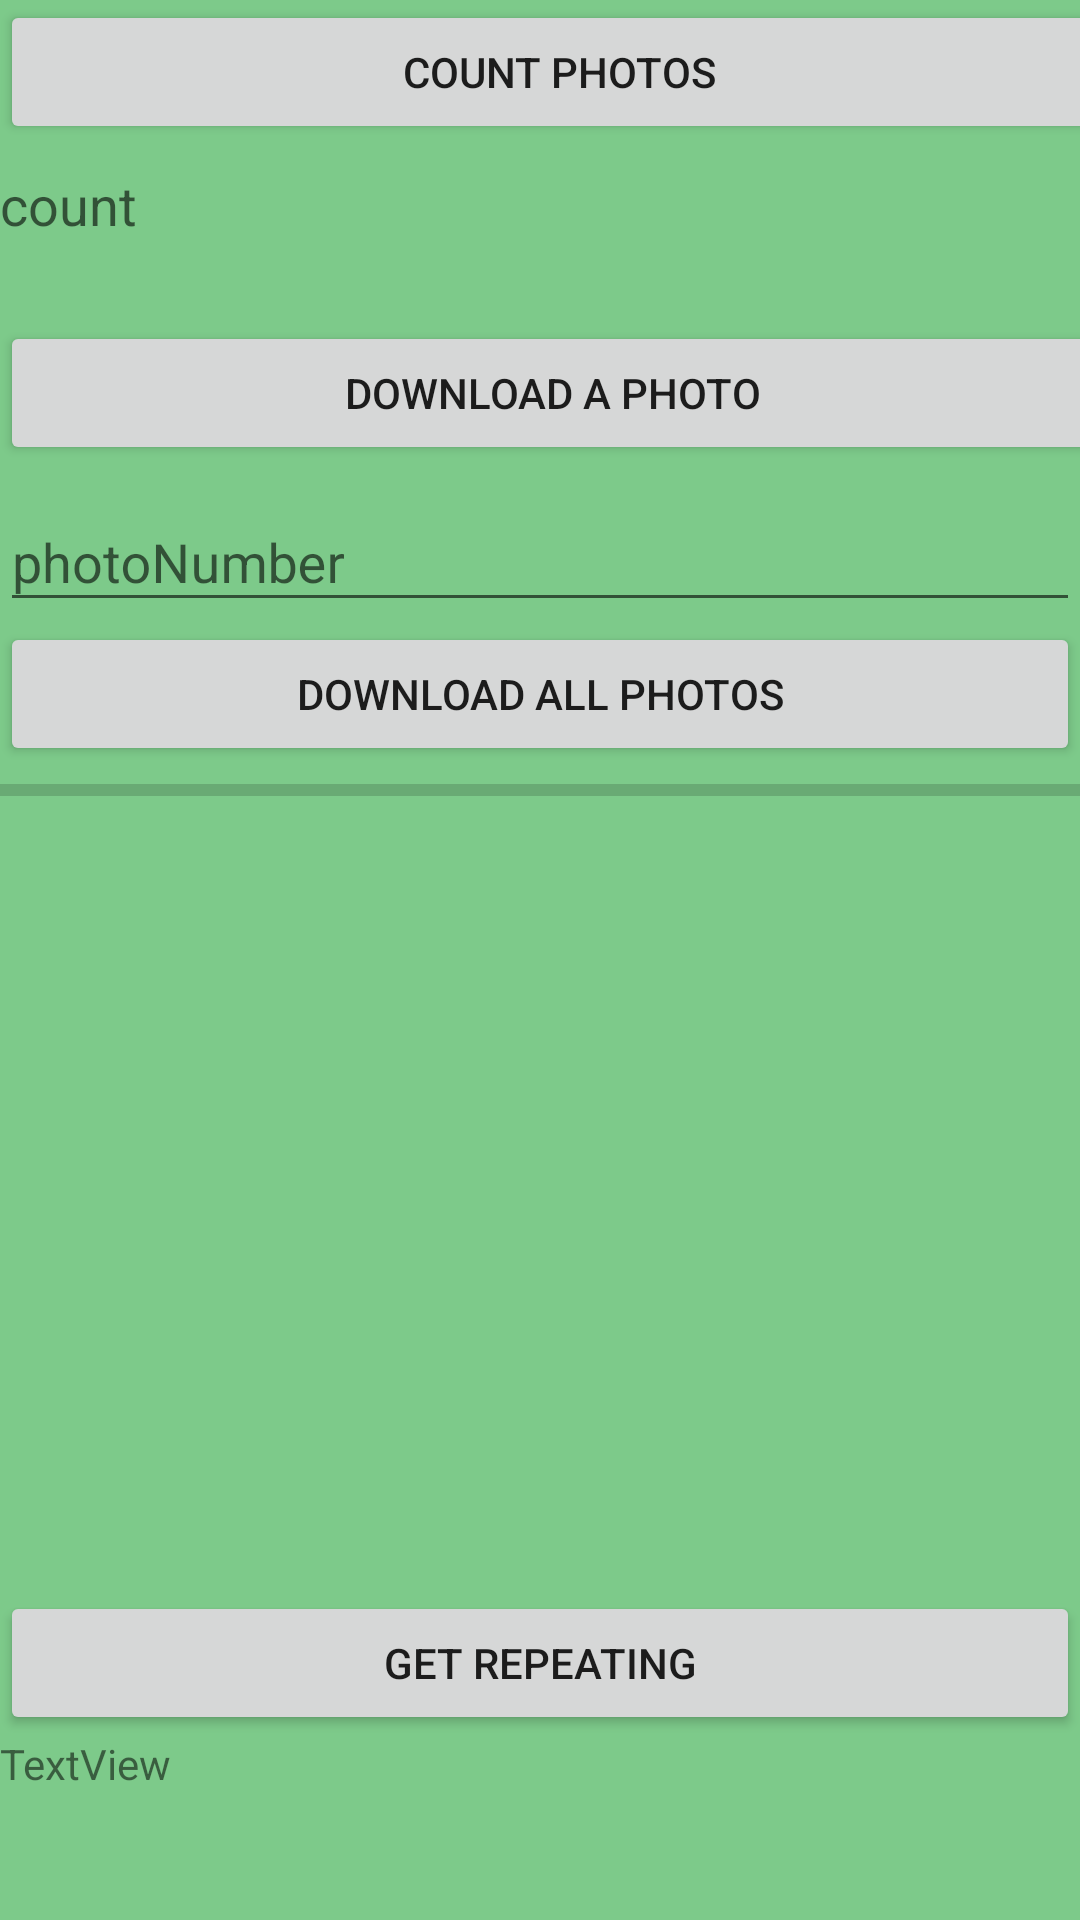

Here is an Android app screen rendered from its layout file. Give the layout XML and the strings, colors and styles it references.
<!-- AndroidManifest.xml: application theme AppTheme -->
<!-- res/layout/activity_action_choice.xml -->
<?xml version="1.0" encoding="utf-8"?>
<android.support.constraint.ConstraintLayout xmlns:android="http://schemas.android.com/apk/res/android"
    xmlns:app="http://schemas.android.com/apk/res-auto"
    xmlns:tools="http://schemas.android.com/tools"
    android:layout_width="match_parent"
    android:layout_height="match_parent"
    tools:context=".ActionChoiceActivity">

    <ScrollView
        android:id="@+id/scroll_layout_id"
        android:layout_width="wrap_content"
        android:layout_height="wrap_content"
        app:layout_constraintBottom_toBottomOf="parent"
        app:layout_constraintEnd_toEndOf="parent"
        app:layout_constraintHorizontal_bias="0.0"
        app:layout_constraintStart_toStartOf="parent"
        app:layout_constraintTop_toTopOf="parent"
        app:layout_constraintVertical_bias="0.0">

        <LinearLayout
            android:id="@+id/linear_layout_id"
            android:layout_width="match_parent"
            android:layout_height="wrap_content"
            android:gravity="top"
            android:orientation="vertical"
            android:visibility="visible">

            <Button
                android:id="@+id/count_button"
                android:layout_width="373dp"
                android:layout_height="wrap_content"
                android:layout_marginEnd="12dp"
                android:layout_marginRight="12dp"
                android:text="@string/count_button_name"
                app:layout_constraintEnd_toEndOf="parent"
                tools:layout_editor_absoluteY="1dp" />

            <android.support.constraint.Group
                android:id="@+id/group"
                android:layout_width="wrap_content"
                android:layout_height="wrap_content"
                app:constraint_referenced_ids="count_button,countTextView" />

            <TextView
                android:id="@+id/countTextView"
                android:layout_width="368dp"
                android:layout_height="35dp"
                android:layout_marginTop="8dp"
                android:text="@string/count_text"
                android:textAppearance="@style/TextAppearance.AppCompat.Medium"
                app:layout_constraintEnd_toEndOf="parent"
                app:layout_constraintHorizontal_bias="0.5"
                app:layout_constraintStart_toStartOf="parent"
                app:layout_constraintTop_toBottomOf="@+id/count_button" />

            <Button
                android:id="@+id/download_single_button"
                android:layout_width="368dp"
                android:layout_height="match_parent"
                android:layout_marginTop="16dp"
                android:text="@string/download_single_button_name"
                app:layout_constraintTop_toBottomOf="@+id/countTextView"
                tools:layout_editor_absoluteX="8dp" />

            <android.support.design.widget.TextInputLayout
                android:layout_width="match_parent"
                android:layout_height="wrap_content">

                <android.support.design.widget.TextInputEditText
                    android:id="@+id/download_single_input_count"
                    android:layout_width="match_parent"
                    android:layout_height="wrap_content"
                    android:hint="photoNumber" />

            </android.support.design.widget.TextInputLayout>

            <Button
                android:id="@+id/download_multiple_button"
                android:layout_width="match_parent"
                android:layout_height="wrap_content"
                android:text="@string/download_multiple_button_name" />

            <ProgressBar
                android:id="@+id/progressBar"
                style="?android:attr/progressBarStyleHorizontal"
                android:layout_width="match_parent"
                android:layout_height="wrap_content"
                android:indeterminate="false"
                android:max="@android:integer/status_bar_notification_info_maxnum"
                android:progress="0"
                android:visibility="visible" />

            <ImageView
                android:id="@+id/imageView"
                android:layout_width="match_parent"
                android:layout_height="259dp"
                android:visibility="visible"
                tools:srcCompat="@tools:sample/backgrounds/scenic[10]" />

            <Button
                android:id="@+id/repeating_button_id"
                android:layout_width="match_parent"
                android:layout_height="wrap_content"
                android:text="@string/repeating_button_name"
                tools:text="@string/repeating_button_name" />

            <TextView
                android:id="@+id/repeating_text_view"
                android:layout_width="match_parent"
                android:layout_height="wrap_content"
                android:text="TextView" />
        </LinearLayout>
    </ScrollView>

</android.support.constraint.ConstraintLayout>
<!-- resources referenced by this layout -->
<resources>
  <string name="count_button_name">Count photos</string>
  <string name="count_text">count</string>
  <string name="download_multiple_button_name">Download all photos</string>
  <string name="download_single_button_name">Download a photo</string>
  <string name="repeating_button_name">Get repeating</string>
  <style name="AppTheme" parent="Theme.AppCompat.Light.DarkActionBar">
          
          <item name="colorBackgroundFloating">@color/colorBackgroundFloating</item>
          <item name="colorPrimary">@color/colorPrimary</item>
          <item name="colorPrimaryDark">@color/colorPrimaryDark</item>
          <item name="colorAccent">@color/colorAccent</item>
          <item name="android:colorBackground">@color/colorBackgroundFloating</item>
      </style>
  <color name="colorBackgroundFloating">#7DCA8A</color>
  <color name="colorPrimary">#45E07DDD</color>
  <color name="colorPrimaryDark">#00FFFFFF</color>
  <color name="colorAccent">#D81B60</color>
</resources>
